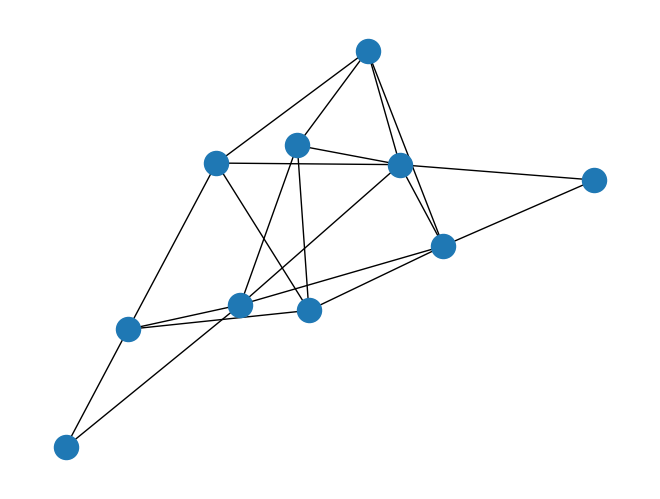

Reproduce this figure in Python.
import matplotlib.pyplot as plt
from random import uniform, seed
import numpy as np
import networkx as nx
import time

n = 10  # 10 nodes
m = 20  # 20 edges

G = nx.gnm_random_graph(n, m)


# some properties
print("node degree clustering")
for v in nx.nodes(G):
    print('%s %d %f' % (v, nx.degree(G, v), nx.clustering(G, v)))

# print the adjacency list
for line in nx.generate_adjlist(G):
    print(line)

nx.draw(G)
plt.show()

def IC(g,S,p,mc):
    """
    Input:  graph object, set of seed nodes, propagation probability
            and the number of Monte-Carlo simulations
    Output: average number of nodes influenced by the seed nodes
    """

    # Loop over the Monte-Carlo Simulations
    spread = []
    for i in range(mc):

        # Simulate propagation process
        new_active, A = S[:], S[:]
        while new_active:

            # For each newly active node, find its neighbors that become activated
            new_ones = []
            for node in new_active:

                # Determine those neighbors that become infected
                np.random.seed(i)
                neighbor = list(g.neighbors(node))
                success = np.random.uniform(0,1,len(neighbor)) < p
                new_ones += list(np.extract(success, list(g.neighbors(node))))
            new_active = list(set(new_ones) - set(A))

            # Add newly activated nodes to the set of activated nodes
            A += new_active
        spread.append(len(A))

    return(np.mean(spread))
S = [2,4]
mean_spread = IC(G,S,0.5,10)

def greedy(g,k,p=0.1,mc=1000):
    """
    Input:  graph object, number of seed nodes
    Output: optimal seed set, resulting spread, time for each iteration
    """

    S, spread, timelapse, start_time = [], [], [], time.time()

    # Find k nodes with largest marginal gain
    for _ in range(k):

        # Loop over nodes that are not yet in seed set to find biggest marginal gain
        best_spread = 0
        for j in set(range(g.number_of_nodes()))-set(S):

            # Get the spread
            s = IC(g,S + [j],p,mc)

            # Update the winning node and spread so far
            if s > best_spread:
                best_spread, node = s, j

        # Add the selected node to the seed set
        S.append(node)

        # Add estimated spread and elapsed time
        spread.append(best_spread)
        timelapse.append(time.time() - start_time)

    return(S,spread,timelapse)

greedy_output = greedy(G,2,p=0.2,mc=1000)
print("greedy output: " + str(greedy_output[0]))
